Run: headless pygame with SDL's dummy video driver; simulated clock (each Clock.tick advances the game by its frame time, no real sleeping); random seed 0; keys injected as events and as key.get_pressed() state; mouse plan: one left click at the window centre at the start of phase 2, then a move to the lower-right quarter at the start of phase 3.
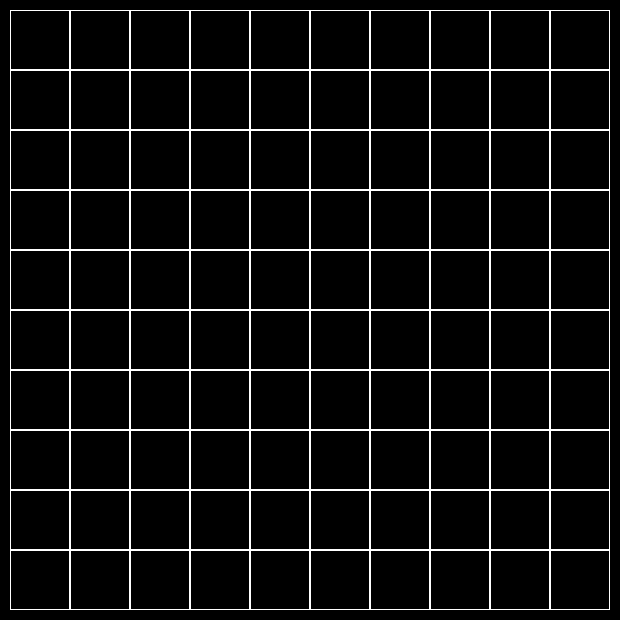
Frame 1 of 4 · flips 1–60 · no input
Frame 2 of 4 · flips 61–180 · clicked the window centre · tapped SPACE, RETURN · held RIGHT (→), D · screen unchanged from frame 1, image omitted
Frame 3 of 4 · flips 181–300 · moved the mouse to the lower-right quarter · held DOWN (↓), S · screen unchanged from frame 2, image omitted
Frame 4 of 4 · flips 301–420 · held LEFT (←), A, UP (↑), W · screen unchanged from frame 3, image omitted

The pygame program that drew these frames:

import pygame


class Board:
    def __init__(self, width, height):
        self.width = width
        self.height = height
        self.board = [[0] * width for _ in range(height)]
        self.left = 10
        self.top = 10
        self.cell_size = 60

    def set_view(self, left, top, cell_size):
        self.left = left
        self.top = top
        self.cell_size = cell_size

    def render(self, Screen):
        Screen.fill(pygame.Color(0, 0, 0))
        col = pygame.Color(255, 255, 255)
        left, top = self.left, self.top
        size = self.cell_size
        for i in range(len(self.board)):
            for j in range(len(self.board[0])):
                pygame.draw.rect(Screen, col, (left + size * j, top + size * i, size, size), 1)

    def get_click(self, mouse_pos):
        cell = self.get_cell(mouse_pos)
        self.on_click(cell)

    def get_cell(self, pos):
        left, top = self.left, self.top
        size = self.cell_size
        x = (pos[0] - left) // size
        y = (pos[1] - top) // size
        if (len(self.board[0]) - 1 < x or x < 0) \
                or (len(self.board) - 1 < y or y < 0):
            return None
        return x, y

    def on_click(self, cell):
        pass


class Game:
    def __init__(self, Size=(300, 300), Fps=30):
        self.running = True
        self.size = self.wi, self.he = Size
        self.screen = pygame.Surface(self.size)
        self.fps = Fps
        self.board = Board(10, 10)

    def render(self):
        self.board.render(self.screen)

    def get_click(self,pos):
        self.board.get_click(pos)

    def __bool__(self):
        return self.running

    def quit(self):
        self.running = False


if __name__ == '__main__':
    pygame.init()
    size = wi, he = 620, 620
    screen = pygame.display.set_mode(size)
    pygame.display.set_caption("Игре нужно название")
    fps = 60
    ex = Game(size, fps)
    clock = pygame.time.Clock()
    while ex:
        for event in pygame.event.get():
            if event.type == pygame.QUIT:
                ex.quit()
            if event.type == pygame.MOUSEBUTTONDOWN:
                ex.get_click(event.pos)
        ex.render()
        clock.tick(fps)
        screen.fill(pygame.Color(0, 0, 0))
        screen.blit(ex.screen, (0, 0))
        pygame.display.flip()
    pygame.quit()
